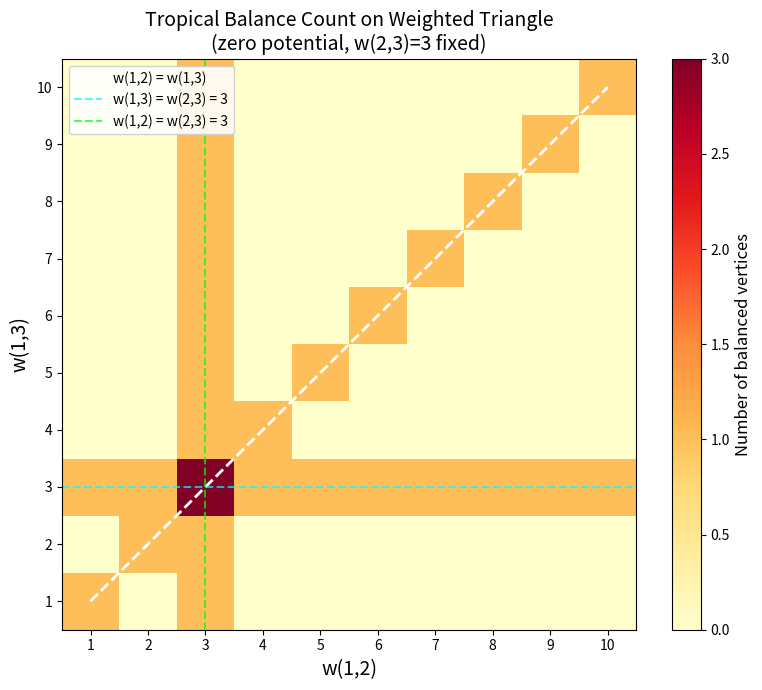

Write the Python code that produced this figure.
"""
Visualization: Tropical Balance Heatmap

This script visualizes how tropical balance depends on edge weights
by showing a heatmap of balance status across a 2-parameter family
of weighted triangles.

For a triangle with vertices {1,2,3}, we fix w(2,3)=3 and vary
w(1,2) and w(1,3) from 1 to 10. The heatmap shows the number of
tropically balanced vertices (under the zero potential) as the
weights change.

Key insight: Balance (minimum attained twice) occurs exactly along
weight-degeneracy lines where w(1,2) = w(1,3) or similar equalities.
"""

import matplotlib
matplotlib.use('Agg')
import matplotlib.pyplot as plt
import numpy as np
from itertools import combinations
from collections import defaultdict


class WeightedGraph:
    def __init__(self, vertices, edges):
        self.vertices = set(vertices)
        self.adj = defaultdict(set)
        self.weights = {}
        for u, v, w in edges:
            self.adj[u].add(v)
            self.adj[v].add(u)
            self.weights[(u, v)] = w
            self.weights[(v, u)] = w

    def neighbors(self, v):
        return self.adj[v]

    def weight(self, u, v):
        return self.weights.get((u, v), 0)


def trop_balanced_at(G, phi, i):
    nbrs = G.neighbors(i)
    if len(nbrs) < 2:
        return False
    vals = [G.weight(i, j) + phi.get(j, 0) for j in nbrs]
    min_val = min(vals)
    return vals.count(min_val) >= 2


# Generate heatmap data
w23 = 3
w12_range = np.arange(1, 11)
w13_range = np.arange(1, 11)

balance_count = np.zeros((len(w13_range), len(w12_range)))
phi_zero = {1: 0, 2: 0, 3: 0}

for i, w13 in enumerate(w13_range):
    for j, w12 in enumerate(w12_range):
        G = WeightedGraph([1, 2, 3], [
            (1, 2, int(w12)), (1, 3, int(w13)), (2, 3, w23)
        ])
        count = sum(1 for v in [1, 2, 3] if trop_balanced_at(G, phi_zero, v))
        balance_count[i, j] = count

# Plot
fig, ax = plt.subplots(1, 1, figsize=(8, 7))

im = ax.imshow(balance_count, origin='lower', aspect='auto',
               extent=[0.5, 10.5, 0.5, 10.5],
               cmap='YlOrRd', vmin=0, vmax=3)

ax.set_xlabel('w(1,2)', fontsize=14)
ax.set_ylabel('w(1,3)', fontsize=14)
ax.set_title('Tropical Balance Count on Weighted Triangle\n'
             '(zero potential, w(2,3)=3 fixed)', fontsize=14)

cbar = plt.colorbar(im, ax=ax)
cbar.set_label('Number of balanced vertices', fontsize=12)

# Mark the degeneracy lines
ax.plot([1, 10], [1, 10], 'w--', linewidth=2, label='w(1,2) = w(1,3)')
ax.axhline(y=3, color='cyan', linestyle='--', linewidth=1.5, alpha=0.7,
           label='w(1,3) = w(2,3) = 3')
ax.axvline(x=3, color='lime', linestyle='--', linewidth=1.5, alpha=0.7,
           label='w(1,2) = w(2,3) = 3')

ax.legend(loc='upper left', fontsize=10, framealpha=0.9)
ax.set_xticks(range(1, 11))
ax.set_yticks(range(1, 11))

plt.tight_layout()
plt.savefig('viz_balance_heatmap.png', dpi=150)
print("Saved viz_balance_heatmap.png")
